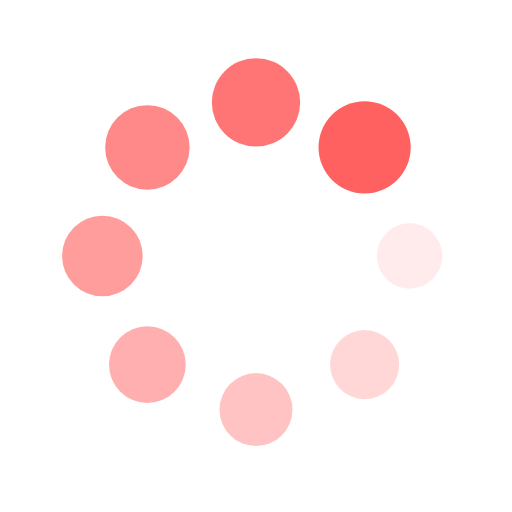
t = 0.00 s
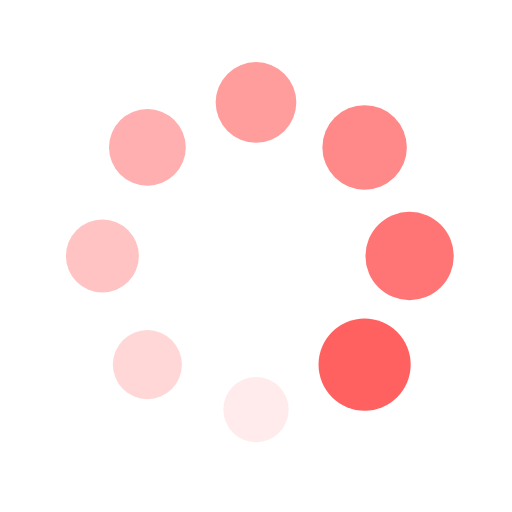
t = 0.25 s
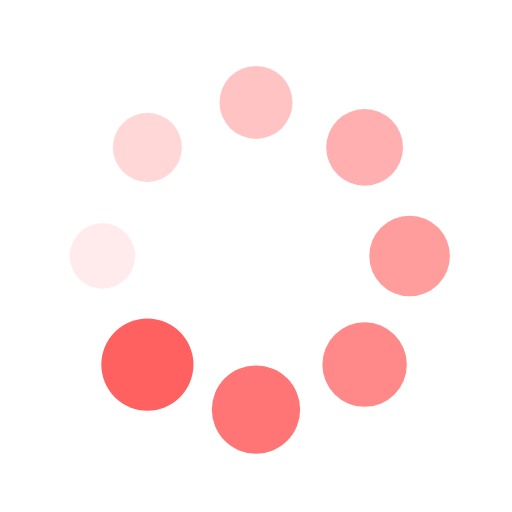
t = 0.50 s
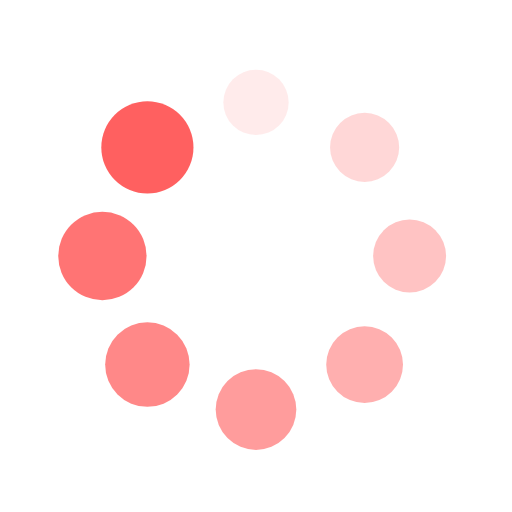
t = 0.75 s

The animated SVG that drew these frames (rendered in a browser with its animation timeline set to each time). Animation: 16 SMIL elements (animate=8,animateTransform=8); one cycle of 1.00 s, repeats indefinitely.

<?xml version="1.0" encoding="utf-8"?>
<svg xmlns="http://www.w3.org/2000/svg" xmlns:xlink="http://www.w3.org/1999/xlink" style="margin: auto; background: rgba(0, 0, 0, 0) none repeat scroll 0% 0%; display: block; shape-rendering: auto;" width="200px" height="200px" viewBox="0 0 100 100" preserveAspectRatio="xMidYMid">
<g transform="translate(80,50)">
<g transform="rotate(0)">
<circle cx="0" cy="0" r="6" fill="#ff6060" fill-opacity="1">
  <animateTransform attributeName="transform" type="scale" begin="-0.875s" values="1.5 1.5;1 1" keyTimes="0;1" dur="1s" repeatCount="indefinite"></animateTransform>
  <animate attributeName="fill-opacity" keyTimes="0;1" dur="1s" repeatCount="indefinite" values="1;0" begin="-0.875s"></animate>
</circle>
</g>
</g><g transform="translate(71.21320343559643,71.21320343559643)">
<g transform="rotate(45)">
<circle cx="0" cy="0" r="6" fill="#ff6060" fill-opacity="0.875">
  <animateTransform attributeName="transform" type="scale" begin="-0.75s" values="1.5 1.5;1 1" keyTimes="0;1" dur="1s" repeatCount="indefinite"></animateTransform>
  <animate attributeName="fill-opacity" keyTimes="0;1" dur="1s" repeatCount="indefinite" values="1;0" begin="-0.75s"></animate>
</circle>
</g>
</g><g transform="translate(50,80)">
<g transform="rotate(90)">
<circle cx="0" cy="0" r="6" fill="#ff6060" fill-opacity="0.75">
  <animateTransform attributeName="transform" type="scale" begin="-0.625s" values="1.5 1.5;1 1" keyTimes="0;1" dur="1s" repeatCount="indefinite"></animateTransform>
  <animate attributeName="fill-opacity" keyTimes="0;1" dur="1s" repeatCount="indefinite" values="1;0" begin="-0.625s"></animate>
</circle>
</g>
</g><g transform="translate(28.786796564403577,71.21320343559643)">
<g transform="rotate(135)">
<circle cx="0" cy="0" r="6" fill="#ff6060" fill-opacity="0.625">
  <animateTransform attributeName="transform" type="scale" begin="-0.5s" values="1.5 1.5;1 1" keyTimes="0;1" dur="1s" repeatCount="indefinite"></animateTransform>
  <animate attributeName="fill-opacity" keyTimes="0;1" dur="1s" repeatCount="indefinite" values="1;0" begin="-0.5s"></animate>
</circle>
</g>
</g><g transform="translate(20,50.00000000000001)">
<g transform="rotate(180)">
<circle cx="0" cy="0" r="6" fill="#ff6060" fill-opacity="0.5">
  <animateTransform attributeName="transform" type="scale" begin="-0.375s" values="1.5 1.5;1 1" keyTimes="0;1" dur="1s" repeatCount="indefinite"></animateTransform>
  <animate attributeName="fill-opacity" keyTimes="0;1" dur="1s" repeatCount="indefinite" values="1;0" begin="-0.375s"></animate>
</circle>
</g>
</g><g transform="translate(28.78679656440357,28.786796564403577)">
<g transform="rotate(225)">
<circle cx="0" cy="0" r="6" fill="#ff6060" fill-opacity="0.375">
  <animateTransform attributeName="transform" type="scale" begin="-0.25s" values="1.5 1.5;1 1" keyTimes="0;1" dur="1s" repeatCount="indefinite"></animateTransform>
  <animate attributeName="fill-opacity" keyTimes="0;1" dur="1s" repeatCount="indefinite" values="1;0" begin="-0.25s"></animate>
</circle>
</g>
</g><g transform="translate(49.99999999999999,20)">
<g transform="rotate(270)">
<circle cx="0" cy="0" r="6" fill="#ff6060" fill-opacity="0.25">
  <animateTransform attributeName="transform" type="scale" begin="-0.125s" values="1.5 1.5;1 1" keyTimes="0;1" dur="1s" repeatCount="indefinite"></animateTransform>
  <animate attributeName="fill-opacity" keyTimes="0;1" dur="1s" repeatCount="indefinite" values="1;0" begin="-0.125s"></animate>
</circle>
</g>
</g><g transform="translate(71.21320343559643,28.78679656440357)">
<g transform="rotate(315)">
<circle cx="0" cy="0" r="6" fill="#ff6060" fill-opacity="0.125">
  <animateTransform attributeName="transform" type="scale" begin="0s" values="1.5 1.5;1 1" keyTimes="0;1" dur="1s" repeatCount="indefinite"></animateTransform>
  <animate attributeName="fill-opacity" keyTimes="0;1" dur="1s" repeatCount="indefinite" values="1;0" begin="0s"></animate>
</circle>
</g>
</g>
</svg>
